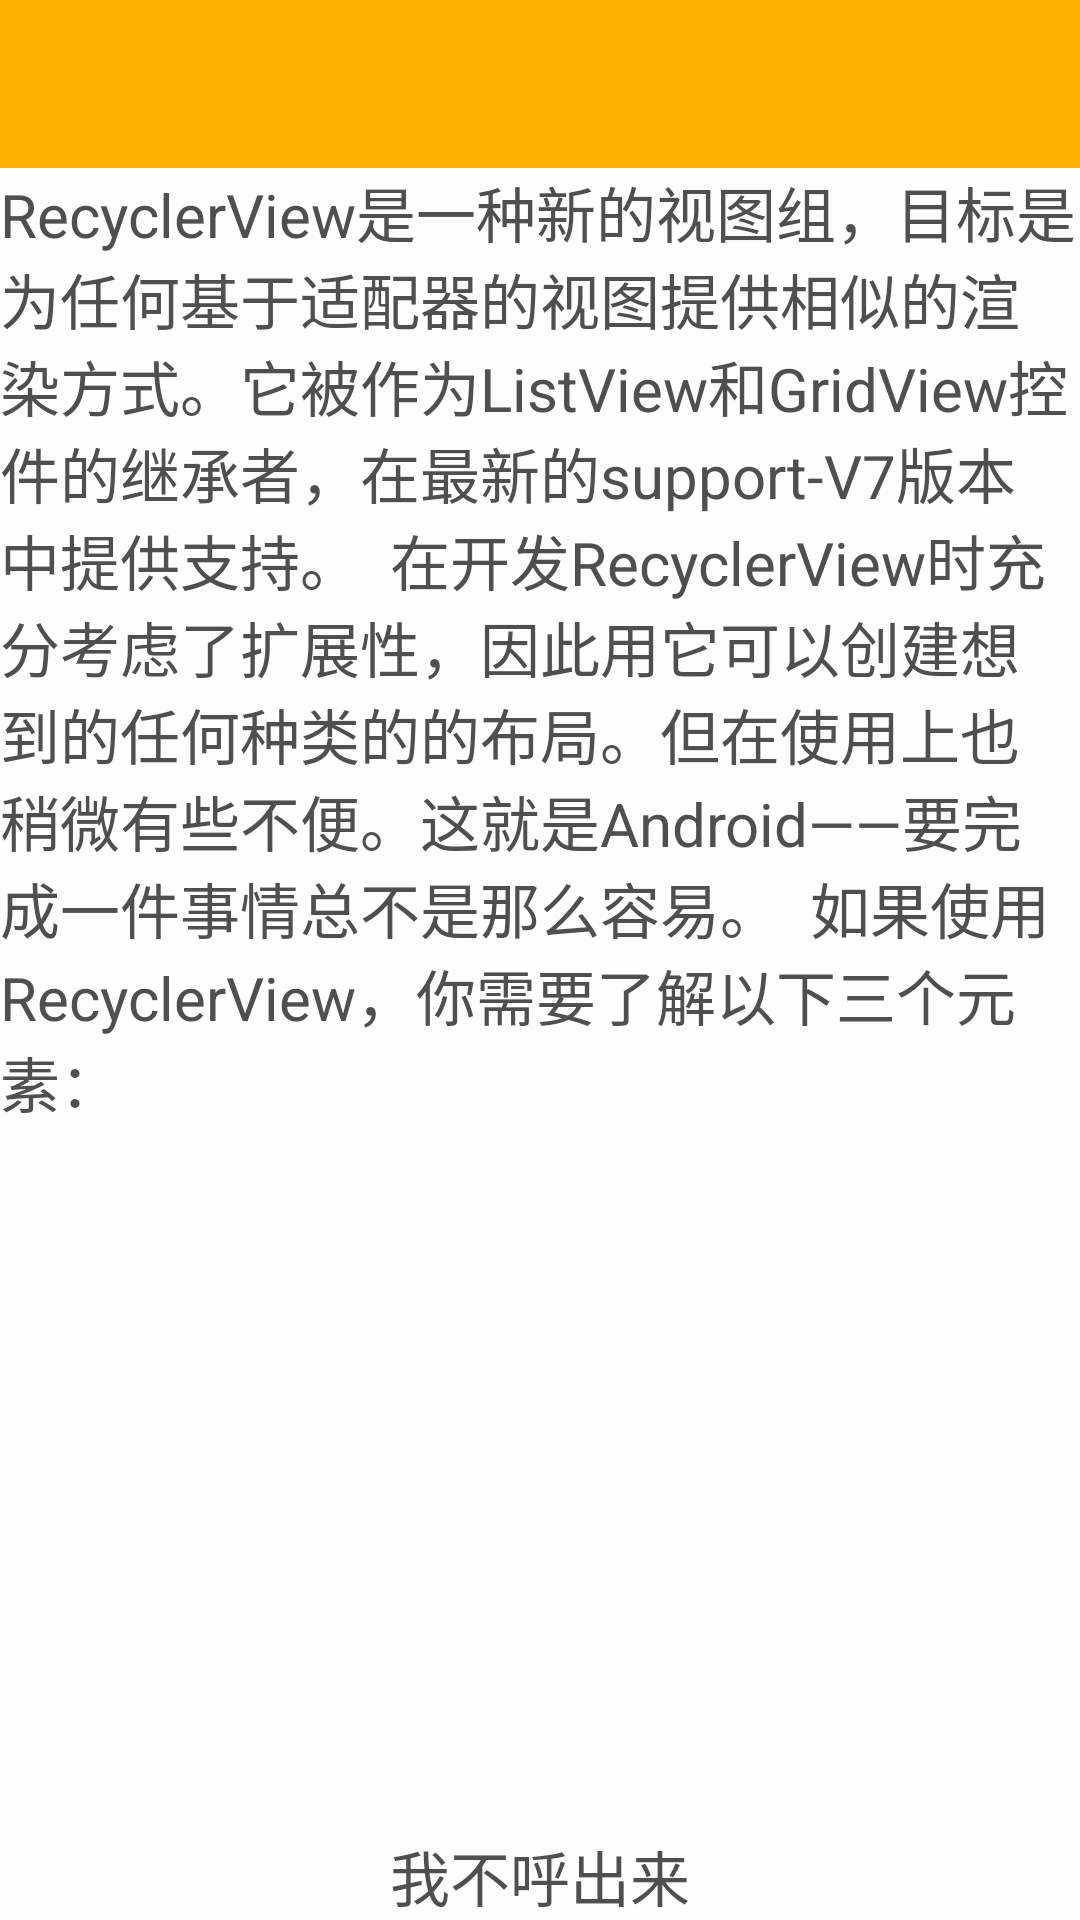

Produce the Android XML layout that renders to this screen, including the resource entries it uses.
<!-- AndroidManifest.xml: application theme AppTheme -->
<!-- res/layout/test.xml -->
<?xml version="1.0" encoding="utf-8"?>
<LinearLayout xmlns:android="http://schemas.android.com/apk/res/android"
    xmlns:app="http://schemas.android.com/apk/res-auto"
    android:layout_width="match_parent"
    android:layout_height="match_parent"
    android:orientation="vertical">

    <include layout="@layout/toolbar" />

    <FrameLayout
        android:layout_width="match_parent"
        android:layout_height="match_parent">

        <TextView
            android:layout_width="match_parent"
            android:layout_height="match_parent"
            android:text="RecyclerView是一种新的视图组，目标是为任何基于适配器的视图提供相似的渲染方式。它被作为ListView和GridView控件的继承者，在最新的support-V7版本中提供支持。

在开发RecyclerView时充分考虑了扩展性，因此用它可以创建想到的任何种类的的布局。但在使用上也稍微有些不便。这就是Android——要完成一件事情总不是那么容易。

如果使用RecyclerView，你需要了解以下三个元素："
            android:textColor="@color/text_black"
            android:textSize="@dimen/font_20sp" />

        <TextView
            android:layout_width="wrap_content"
            android:layout_height="wrap_content"
            android:layout_gravity="bottom|center_horizontal"
            android:text="我不呼出来"
            android:textColor="@color/text_black"
            android:textSize="@dimen/font_20sp" />

    </FrameLayout>

</LinearLayout>
<!-- res/layout/toolbar.xml (included above) -->
<?xml version="1.0" encoding="utf-8"?>
<android.support.design.widget.AppBarLayout xmlns:android="http://schemas.android.com/apk/res/android"
    xmlns:app="http://schemas.android.com/apk/res-auto"
    android:id="@+id/appbar"
    android:layout_width="match_parent"
    android:layout_height="wrap_content"
    android:theme="@style/ThemeOverlay.AppCompat.Dark.ActionBar">

    <android.support.v7.widget.Toolbar
        android:id="@+id/toolbar"
        android:layout_width="match_parent"
        android:layout_height="?attr/actionBarSize"
        android:background="?attr/colorPrimary"
        app:popupTheme="@style/ThemeOverlay.AppCompat.Light"
        app:layout_scrollFlags="scroll|enterAlways" />

</android.support.design.widget.AppBarLayout>
<!-- resources referenced by this layout -->
<resources>
  <color name="text_black">#4f4f4f</color>
  <dimen name="font_20sp">20sp</dimen>
  <style name="AppTheme" parent="Base.Theme">
          
      </style>
  <color name="colorPrimary">#FFB300</color>
  <color name="colorPrimaryDark">#EE9900</color>
  <color name="colorAccent">#FFB300</color>
  <style name="MyActionMenuText" parent="TextAppearance.AppCompat.Widget.ActionBar.Menu">
          <item name="android:textColor">?android:attr/textColorPrimaryInverse</item>
          <item name="android:textSize">@dimen/font_16sp</item>
      </style>
  <color name="windowBackground">#FDFDFD</color>
  <style name="Button.Primary" parent="@style/Base.Button">
          <item name="android:background">@drawable/btn_fill_light</item>
      </style>
  <style name="Button.Primary.Stroke" parent="@style/Base.Button">
          <item name="android:background">@drawable/btn_stroke_light</item>
      </style>
  <style name="PreferenceList.ItemDivider" parent="PreferenceList">
          <item name="android:background">@color/divider_line</item>
          <item name="android:layout_width">match_parent</item>
          <item name="android:layout_height">1.0px</item>
      </style>
  <dimen name="font_16sp">16sp</dimen>
  <style name="Base.Button" parent="Widget.AppCompat.Button">
          <item name="android:layout_width">match_parent</item>
          <item name="android:layout_height">wrap_content</item>
          <item name="android:textColor">@android:color/white</item>
          <item name="android:textSize">@dimen/font_16sp</item>
      </style>
  <style name="PreferenceList" />
  <dimen name="dimen_48dp">48dp</dimen>
  <dimen name="dimen_16dp">16dp</dimen>
  <color name="divider_line">#dddddd</color>
  <!-- drawable btn_fill_pressed_light (drawable) -->
  <?xml version="1.0" encoding="utf-8"?>
  <shape xmlns:android="http://schemas.android.com/apk/res/android"
      android:shape="rectangle">
      <solid android:color="@color/colorPrimaryDark" />
      <corners android:radius="4.0dip" />
  </shape>
  <!-- drawable btn_fill_normal_gray (drawable) -->
  <?xml version="1.0" encoding="utf-8"?>
  <shape xmlns:android="http://schemas.android.com/apk/res/android"
      android:shape="rectangle">
      <solid android:color="@color/main_gray" />
      <corners android:radius="4.0dip" />
  </shape>
  <!-- drawable btn_fill_normal_light (drawable) -->
  <?xml version="1.0" encoding="utf-8"?>
  <shape xmlns:android="http://schemas.android.com/apk/res/android"
      android:shape="rectangle">
      <solid android:color="@color/colorPrimary" />
      <corners android:radius="4.0dip" />
  </shape>
  <!-- drawable btn_stroke_pressed_light (drawable) -->
  <?xml version="1.0" encoding="utf-8"?>
  <shape xmlns:android="http://schemas.android.com/apk/res/android">
      <stroke
          android:color="@color/colorPrimaryDark"
          android:width="1dp"/>
      <solid
          android:color="@color/color_gray_light" />
      <corners
          android:radius="4dp" />
  </shape>
  <!-- drawable btn_stroke_normal_gray (drawable) -->
  <?xml version="1.0" encoding="utf-8"?>
  <shape xmlns:android="http://schemas.android.com/apk/res/android">
      <stroke
          android:color="@color/color_gray"
          android:width="1dp"/>
      <solid
          android:color="@android:color/white" />
      <corners
          android:radius="4dp" />
  </shape>
  <!-- drawable btn_stroke_normal_light (drawable) -->
  <?xml version="1.0" encoding="utf-8"?>
  <shape xmlns:android="http://schemas.android.com/apk/res/android">
      <stroke
          android:color="@color/colorPrimary"
          android:width="1dp"/>
      <solid
          android:color="@android:color/white" />
      <corners
          android:radius="4dp" />
  </shape>
  <color name="main_gray">#9A9A9A</color>
  <color name="color_gray_light">#FFDDDDDD</color>
  <color name="color_gray">#a8a8a8</color>
</resources>
